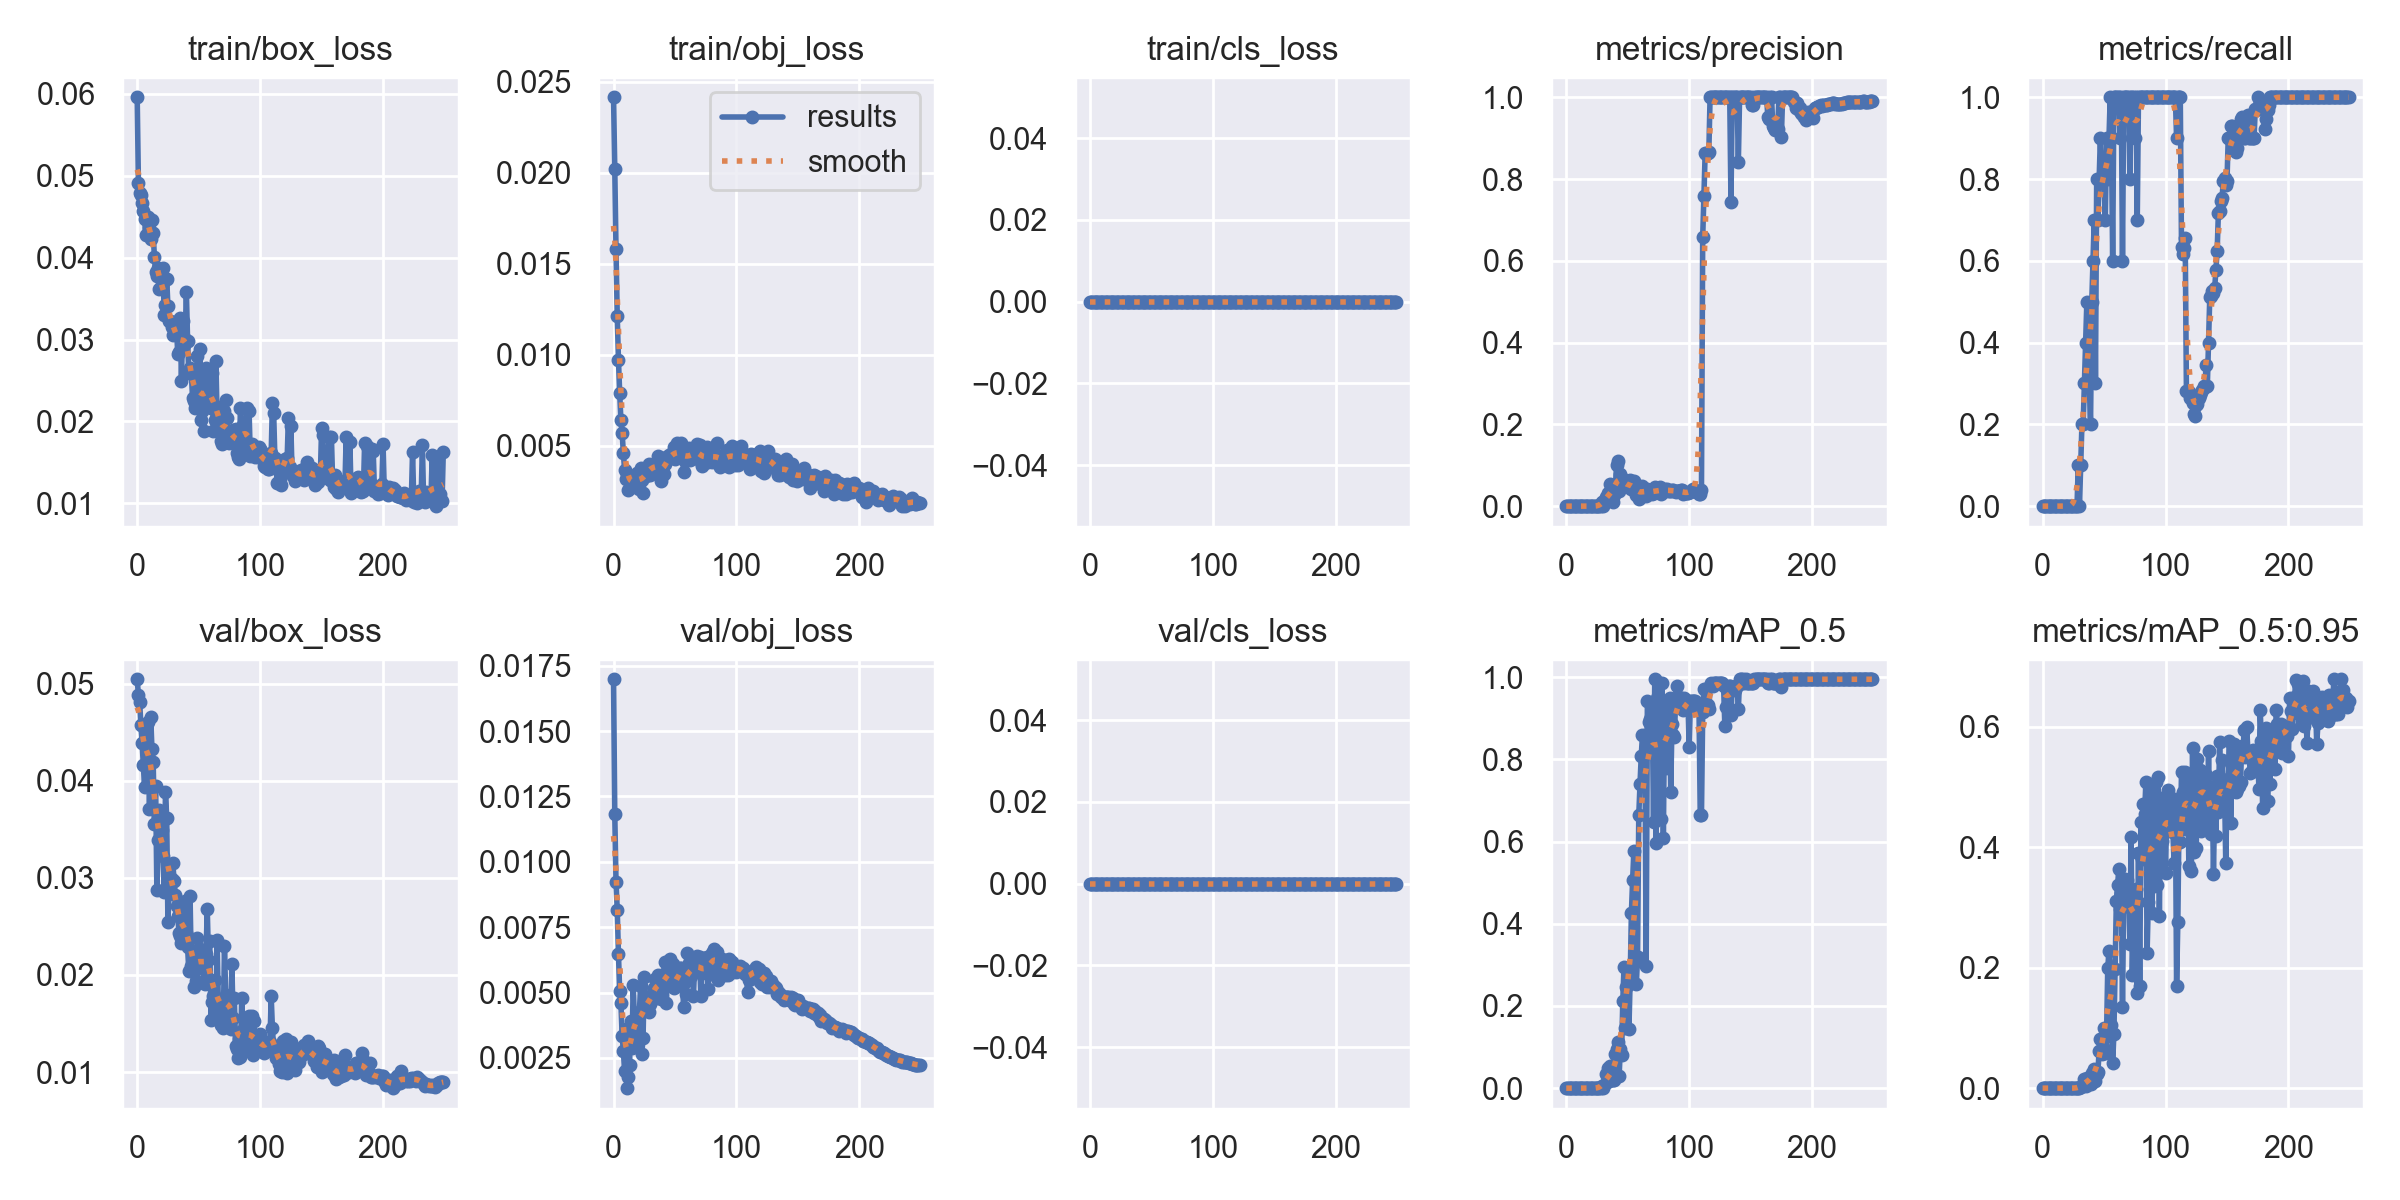

The table this chart was drawn from, first rows:
epoch, train/box_loss, train/obj_loss, train/cls_loss, metrics/precision, metrics/recall, metrics/mAP_0.5, metrics/mAP_0.5:0.95, val/box_loss, val/obj_loss, val/cls_loss, x/lr0, x/lr1, x/lr2
0, 0.05959, 0.02414, 0, 0, 0, 0, 0, 0.05044, 0.01699, 0, 0.0928, 0.0008, 0.0008
1, 0.04908, 0.02022, 0, 0, 0, 0, 0, 0.04881, 0.01182, 0, 0.08469, 0.001693, 0.001693
2, 0.04784, 0.01579, 0, 0, 0, 0, 0, 0.04814, 0.009246, 0, 0.07658, 0.002579, 0.002579
3, 0.04761, 0.01213, 0, 0, 0, 0, 0, 0.0457, 0.008162, 0, 0.06846, 0.003458, 0.003458
4, 0.04667, 0.009725, 0, 0, 0, 0, 0, 0.04386, 0.006469, 0, 0.06033, 0.00433, 0.00433
5, 0.04567, 0.007887, 0, 0, 0, 0, 0, 0.0416, 0.005039, 0, 0.05219, 0.005195, 0.005195
6, 0.04471, 0.006394, 0, 0, 0, 0, 0, 0.03932, 0.00459, 0, 0.04405, 0.006053, 0.006053
7, 0.04271, 0.005688, 0, 0, 0, 0, 0, 0.04513, 0.003351, 0, 0.0359, 0.006903, 0.006903
8, 0.04502, 0.004598, 0, 0, 0, 0, 0, 0.04369, 0.002753, 0, 0.02775, 0.007747, 0.007747
9, 0.04498, 0.003657, 0, 0, 0, 0, 0, 0.046, 0.001985, 0, 0.01958, 0.008583, 0.008583
10, 0.04359, 0.0032, 0, 0, 0, 0, 0, 0.03706, 0.003596, 0, 0.01141, 0.009412, 0.009412
11, 0.0423, 0.003454, 0, 0, 0, 0, 0, 0.04659, 0.00134, 0, 0.009564, 0.009564, 0.009564
12, 0.04456, 0.00257, 0, 0, 0, 0, 0, 0.04324, 0.001757, 0, 0.009564, 0.009564, 0.009564
13, 0.04298, 0.002661, 0, 0, 0, 0, 0, 0.04195, 0.002213, 0, 0.009525, 0.009525, 0.009525
14, 0.04009, 0.003082, 0, 0, 0, 0, 0, 0.03551, 0.003917, 0, 0.009485, 0.009485, 0.009485
15, 0.03823, 0.002908, 0, 0, 0, 0, 0, 0.03945, 0.002888, 0, 0.009446, 0.009446, 0.009446
16, 0.03778, 0.003256, 0, 0, 0, 0, 0, 0.02874, 0.005285, 0, 0.009406, 0.009406, 0.009406
17, 0.03875, 0.002866, 0, 0, 0, 0, 0, 0.03391, 0.00393, 0, 0.009366, 0.009366, 0.009366
18, 0.03616, 0.003029, 0, 0, 0, 0, 0, 0.037, 0.003204, 0, 0.009327, 0.009327, 0.009327
19, 0.03641, 0.003489, 0, 0, 0, 0, 0, 0.0334, 0.004139, 0, 0.009287, 0.009287, 0.009287
20, 0.03783, 0.003169, 0, 0, 0, 0, 0, 0.03497, 0.003531, 0, 0.009248, 0.009248, 0.009248
21, 0.03873, 0.002605, 0, 0, 0, 0, 0, 0.03227, 0.004236, 0, 0.009208, 0.009208, 0.009208
22, 0.03294, 0.003782, 0, 0, 0, 0, 0, 0.02855, 0.005235, 0, 0.009168, 0.009168, 0.009168
23, 0.03417, 0.003122, 0, 0, 0, 0, 0, 0.0388, 0.002663, 0, 0.009129, 0.009129, 0.009129
24, 0.03745, 0.002435, 0, 0, 0, 0, 0, 0.0362, 0.003265, 0, 0.009089, 0.009089, 0.009089
25, 0.03404, 0.003476, 0, 0, 0, 0, 0, 0.02542, 0.005581, 0, 0.00905, 0.00905, 0.00905
26, 0.03227, 0.003339, 0, 0, 0, 0, 0, 0.02904, 0.004823, 0, 0.00901, 0.00901, 0.00901
27, 0.03224, 0.003699, 0, 0, 0, 0, 0, 0.02932, 0.004723, 0, 0.00897, 0.00897, 0.00897
28, 0.03157, 0.003683, 0, 0, 0, 0, 0, 0.02984, 0.004616, 0, 0.008931, 0.008931, 0.008931
29, 0.03061, 0.004028, 0, 0.0101, 0.1, 0.005973, 0.0005973, 0.03149, 0.004254, 0, 0.008891, 0.008891, 0.008891
30, 0.0321, 0.003382, 0, 0, 0, 0, 0, 0.02969, 0.004552, 0, 0.008852, 0.008852, 0.008852
31, 0.03162, 0.003867, 0, 0.01333, 0.1, 0.007333, 0.001467, 0.02827, 0.004696, 0, 0.008812, 0.008812, 0.008812
32, 0.03143, 0.003801, 0, 0.02273, 0.2, 0.03555, 0.003555, 0.02707, 0.004936, 0, 0.008772, 0.008772, 0.008772
33, 0.02819, 0.00383, 0, 0.01905, 0.2, 0.01502, 0.005405, 0.02609, 0.005176, 0, 0.008733, 0.008733, 0.008733
34, 0.02851, 0.003713, 0, 0.03297, 0.3, 0.0492, 0.01493, 0.02435, 0.005512, 0, 0.008693, 0.008693, 0.008693
35, 0.03269, 0.004098, 0, 0.0215, 0.4, 0.01631, 0.004266, 0.02398, 0.005533, 0, 0.008654, 0.008654, 0.008654
36, 0.02487, 0.004417, 0, 0.05319, 0.5, 0.05394, 0.01686, 0.02332, 0.005688, 0, 0.008614, 0.008614, 0.008614
37, 0.03227, 0.003878, 0, 0.02857, 0.4, 0.02637, 0.0114, 0.02629, 0.004974, 0, 0.008574, 0.008574, 0.008574
38, 0.0293, 0.003575, 0, 0.01042, 0.3, 0.01922, 0.007177, 0.02584, 0.005154, 0, 0.008535, 0.008535, 0.008535
39, 0.03002, 0.003085, 0, 0.02632, 0.2, 0.02068, 0.006203, 0.0276, 0.004745, 0, 0.008495, 0.008495, 0.008495
40, 0.03586, 0.003435, 0, 0.05155, 0.5, 0.08243, 0.02532, 0.02432, 0.005413, 0, 0.008456, 0.008456, 0.008456
41, 0.02982, 0.003468, 0, 0.1, 0.6, 0.09621, 0.02522, 0.02283, 0.005711, 0, 0.008416, 0.008416, 0.008416
42, 0.02587, 0.004019, 0, 0.1094, 0.7, 0.1124, 0.03259, 0.02038, 0.006184, 0, 0.008376, 0.008376, 0.008376
43, 0.02648, 0.004402, 0, 0.03704, 0.3, 0.02895, 0.01161, 0.02812, 0.004589, 0, 0.008337, 0.008337, 0.008337
44, 0.02604, 0.004271, 0, 0.07843, 0.8, 0.0954, 0.0238, 0.02087, 0.005959, 0, 0.008297, 0.008297, 0.008297
45, 0.02292, 0.004477, 0, 0.05224, 0.7, 0.08094, 0.0267, 0.02163, 0.005733, 0, 0.008258, 0.008258, 0.008258
46, 0.02243, 0.004402, 0, 0.06557, 0.8, 0.2116, 0.06256, 0.01874, 0.006287, 0, 0.008218, 0.008218, 0.008218
47, 0.02168, 0.004525, 0, 0.05882, 0.9, 0.2959, 0.08168, 0.02053, 0.005848, 0, 0.008178, 0.008178, 0.008178
48, 0.02261, 0.004413, 0, 0.05333, 0.8, 0.1466, 0.05722, 0.01941, 0.0061, 0, 0.008139, 0.008139, 0.008139
49, 0.02797, 0.004951, 0, 0.04878, 0.8, 0.2469, 0.06822, 0.02383, 0.005176, 0, 0.008099, 0.008099, 0.008099
50, 0.02246, 0.004299, 0, 0.04598, 0.8, 0.2516, 0.09966, 0.02147, 0.005543, 0, 0.00806, 0.00806, 0.00806
51, 0.02889, 0.004416, 0, 0.04965, 0.7, 0.1448, 0.05853, 0.02268, 0.005398, 0, 0.00802, 0.00802, 0.00802
52, 0.02011, 0.005137, 0, 0.06475, 0.9, 0.2654, 0.0869, 0.02118, 0.005676, 0, 0.00798, 0.00798, 0.00798
53, 0.02124, 0.004423, 0, 0.0421, 0.8, 0.4264, 0.1992, 0.02155, 0.005485, 0, 0.007941, 0.007941, 0.007941
54, 0.01887, 0.004688, 0, 0.05172, 0.9, 0.5065, 0.2286, 0.01919, 0.005947, 0, 0.007901, 0.007901, 0.007901
55, 0.02513, 0.005129, 0, 0.06173, 1, 0.5764, 0.1988, 0.0191, 0.005955, 0, 0.007862, 0.007862, 0.007862
56, 0.02653, 0.004776, 0, 0.04972, 0.9, 0.3082, 0.1049, 0.02218, 0.005379, 0, 0.007822, 0.007822, 0.007822
57, 0.02532, 0.003584, 0, 0.02643, 0.6, 0.253, 0.04135, 0.02675, 0.004456, 0, 0.007782, 0.007782, 0.007782
58, 0.02397, 0.004191, 0, 0.03521, 1, 0.3183, 0.09027, 0.02151, 0.005402, 0, 0.007743, 0.007743, 0.007743
59, 0.02289, 0.004448, 0, 0.01709, 1, 0.6636, 0.1979, 0.02348, 0.004944, 0, 0.007703, 0.007703, 0.007703
... 190 more rows
